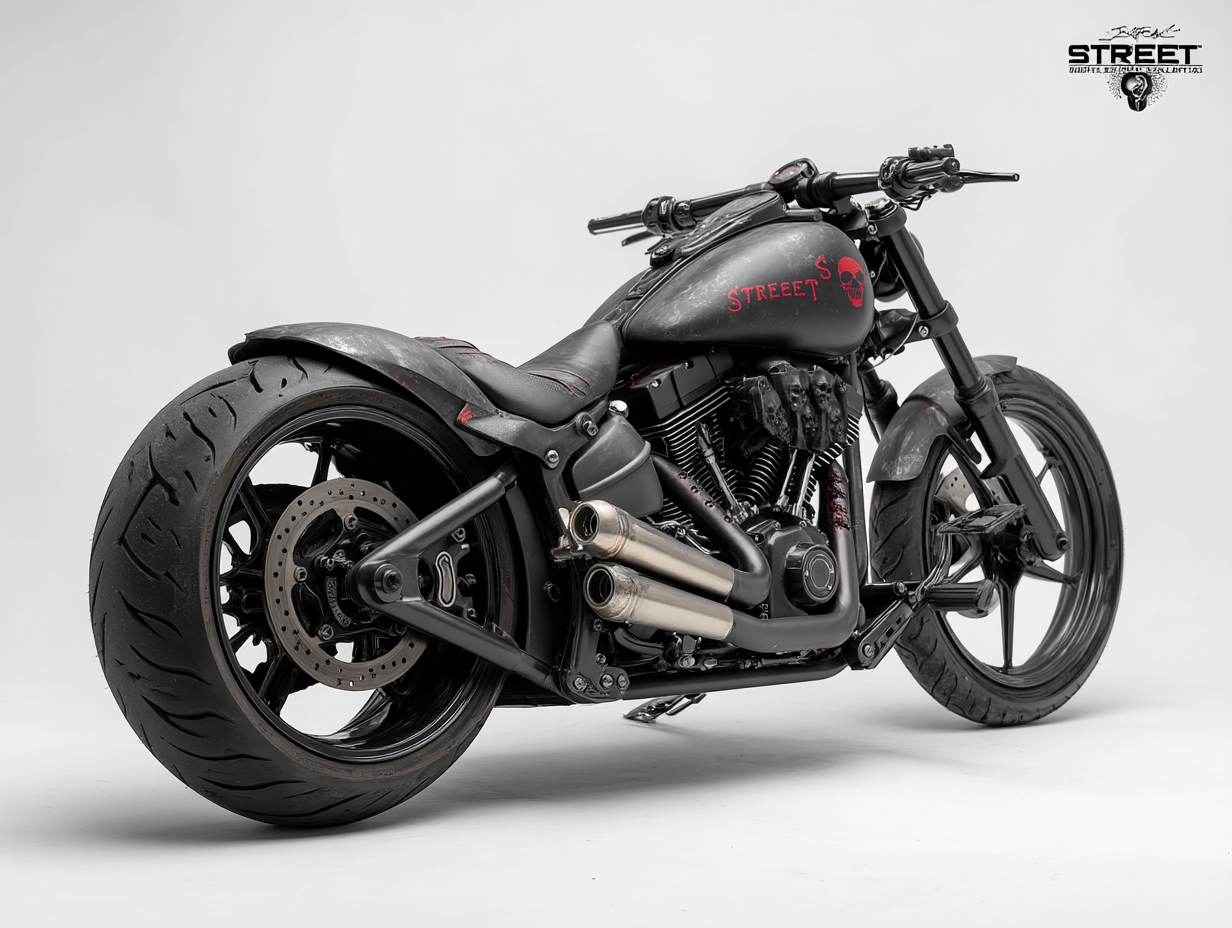
Generation parameters embedded in this image by Midjourney (PNG 'Description' text chunk):
Custom black motorcycle "Street Reaper", aggressive street fighter style, matte black finish with skull details, chrome exhaust, NYC underground aesthetic, studio lighting, clean product photography against white background, deep red accent details (#8B0000), authentic biker culture design, weathered skull motifs, anti-establishment attitude, raw street fighter stance, professional product shot, intimidating presence, underground motorcycle club authenticity, Queens NYC street credibility --no modern elements, corporate styling, clean showroom look, bright colorful accents --ar 4:3 --quality 2 --raw --v 7 Job ID: 90e79fef-656d-4711-a5c5-164f32c9154e